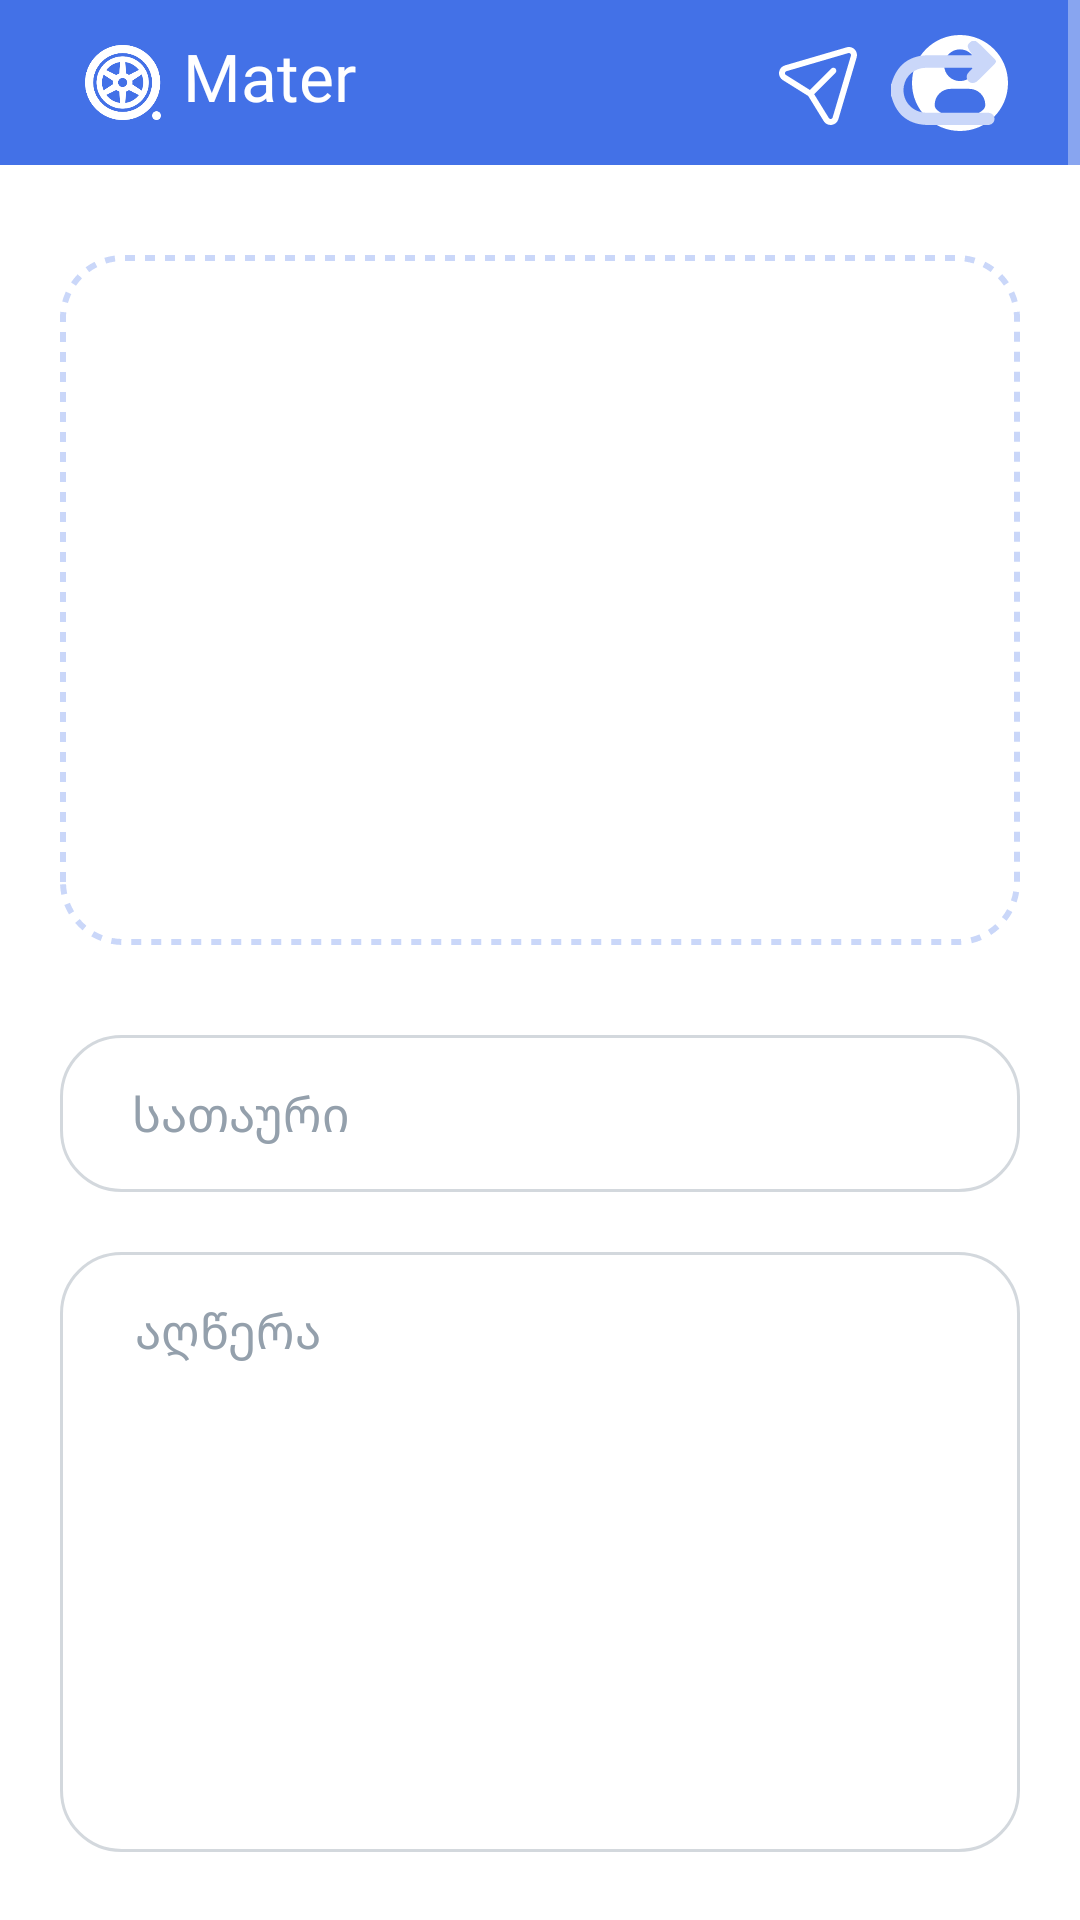

Produce the Android XML layout that renders to this screen, including the resource entries it uses.
<!-- AndroidManifest.xml: application theme Theme.Meter -->
<!-- res/layout/upload_community_post_fragment.xml -->
<?xml version="1.0" encoding="utf-8"?>
<ScrollView xmlns:android="http://schemas.android.com/apk/res/android"
    xmlns:app="http://schemas.android.com/apk/res-auto"
    xmlns:tools="http://schemas.android.com/tools"
    android:layout_width="match_parent"
    android:layout_height="match_parent">

    <androidx.constraintlayout.widget.ConstraintLayout
        android:layout_width="match_parent"
        android:layout_height="wrap_content"
        android:background="@color/white"
        tools:context=".screens.bottom_nav.addpost.upload.communitypost.UploadCommunityPostFragment">

        <include
            android:id="@+id/include3"
            layout="@layout/toolbar"
            app:layout_constraintEnd_toEndOf="parent"
            app:layout_constraintStart_toStartOf="parent"
            app:layout_constraintTop_toTopOf="parent" />

        <androidx.appcompat.widget.AppCompatImageButton
            android:id="@+id/backButtonComm"
            android:layout_width="wrap_content"
            android:layout_height="wrap_content"
            android:layout_marginEnd="28dp"
            android:background="@android:color/transparent"
            android:src="@drawable/ic_back_button"
            app:layout_constraintBottom_toBottomOf="@+id/include3"
            app:layout_constraintEnd_toEndOf="parent"
            app:layout_constraintTop_toTopOf="@+id/include3" />

        <androidx.recyclerview.widget.RecyclerView
            android:id="@+id/recyclerPhotos"
            android:layout_width="match_parent"
            android:layout_height="wrap_content"
            android:layout_marginStart="20dp"
            android:layout_marginTop="30dp"
            android:layout_marginEnd="20dp"
            android:background="@drawable/add_photo_btn_shape"
            android:maxLength="20"
            android:minHeight="230dp"
            android:overScrollMode="never"
            android:paddingStart="5dp"
            android:paddingTop="5dp"
            android:paddingEnd="5dp"
            android:paddingBottom="5dp"
            app:layout_constraintEnd_toEndOf="parent"
            app:layout_constraintStart_toStartOf="parent"
            app:layout_constraintTop_toBottomOf="@+id/include3" />

        <EditText
            android:id="@+id/titleET"
            android:layout_width="match_parent"
            android:layout_height="wrap_content"
            android:layout_marginStart="20dp"
            android:layout_marginTop="30dp"
            android:layout_marginEnd="20dp"
            android:background="@drawable/costum_input"
            android:hint="@string/title"
            android:paddingStart="24dp"
            android:paddingTop="15dp"
            android:paddingEnd="24dp"
            android:paddingBottom="15dp"
            android:textColor="@color/black"
            android:textColorHint="@color/gray_blue"
            android:textSize="16sp"
            app:layout_constraintEnd_toEndOf="parent"
            app:layout_constraintStart_toStartOf="parent"
            app:layout_constraintTop_toBottomOf="@id/recyclerPhotos" />


        <EditText
            android:id="@+id/descriptionET"
            android:layout_width="match_parent"
            android:layout_height="200dp"
            android:layout_marginStart="20dp"
            android:layout_marginTop="20dp"
            android:layout_marginEnd="20dp"
            android:background="@drawable/costum_input"
            android:gravity="top"
            android:hint="@string/description"
            android:overScrollMode="always"
            android:paddingStart="25dp"
            android:paddingTop="15dp"
            android:paddingEnd="24dp"
            android:scrollbarStyle="insideInset"
            android:scrollbars="vertical"
            android:textColor="@color/black"
            android:textColorHint="@color/gray_blue"
            android:textSize="16sp"
            app:layout_constraintEnd_toEndOf="parent"
            app:layout_constraintStart_toStartOf="parent"
            app:layout_constraintTop_toBottomOf="@id/titleET" />


        <Button
            android:id="@+id/save"
            android:layout_width="0dp"
            android:layout_height="wrap_content"
            android:layout_marginStart="36dp"
            android:layout_marginTop="25dp"
            android:layout_marginEnd="36dp"
            android:layout_marginBottom="20dp"
            android:background="@drawable/custom_button"
            android:fontFamily="@font/helvatice_medium"
            android:text="@string/upload"
            app:layout_constraintBottom_toBottomOf="parent"
            app:layout_constraintEnd_toEndOf="parent"
            app:layout_constraintStart_toStartOf="parent"
            app:layout_constraintTop_toBottomOf="@+id/descriptionET" />


    </androidx.constraintlayout.widget.ConstraintLayout>

</ScrollView>
<!-- res/layout/toolbar.xml (included above) -->
<?xml version="1.0" encoding="utf-8"?>
<androidx.appcompat.widget.Toolbar xmlns:android="http://schemas.android.com/apk/res/android"
    xmlns:app="http://schemas.android.com/apk/res-auto"
    android:id="@+id/my_toolbar"
    android:layout_width="match_parent"
    android:layout_height="55dp"
    android:background="@color/toolbar_color"
    app:layout_constraintEnd_toEndOf="parent"
    app:layout_constraintStart_toStartOf="parent"
    app:layout_constraintTop_toTopOf="parent"
    app:popupTheme="@style/ThemeOverlay.AppCompat.Light">

    <androidx.constraintlayout.widget.ConstraintLayout
        android:id="@+id/container"
        android:layout_width="match_parent"
        android:layout_height="match_parent">

        <androidx.appcompat.widget.AppCompatImageView
            android:id="@+id/logo"
            android:layout_width="30dp"
            android:layout_height="25dp"
            android:layout_marginStart="10dp"
            app:layout_constraintBottom_toBottomOf="parent"
            app:layout_constraintStart_toStartOf="parent"
            app:layout_constraintTop_toTopOf="parent"
            app:srcCompat="@drawable/white_wheel" />

        <TextView
            android:id="@+id/fragmentName"
            android:layout_width="wrap_content"
            android:layout_height="wrap_content"
            android:layout_marginStart="5dp"
            android:fontFamily="@font/helvatice_thin"
            android:gravity="bottom"
            android:text="@string/app_name"
            android:textColor="@color/white"
            android:textSize="22sp"
            app:layout_constraintBottom_toBottomOf="@+id/logo"
            app:layout_constraintStart_toEndOf="@+id/logo" />

        <ImageView
            android:id="@+id/userProfile"
            android:layout_width="32dp"
            android:layout_height="0dp"
            android:layout_marginEnd="24dp"
            app:layout_constraintBottom_toBottomOf="parent"
            app:layout_constraintDimensionRatio="1:1"
            app:layout_constraintEnd_toEndOf="parent"
            app:layout_constraintTop_toTopOf="parent"
            app:srcCompat="@drawable/ic_profile_user_toolbar" />

        <androidx.appcompat.widget.AppCompatImageButton
            android:id="@+id/chatfragments"
            android:layout_width="wrap_content"
            android:layout_height="0dp"
            android:layout_marginEnd="15dp"
            android:background="@android:color/transparent"
            android:src="@drawable/ic_send"
            android:text="Button"
            app:layout_constraintBottom_toBottomOf="@+id/userProfile"
            app:layout_constraintEnd_toStartOf="@+id/userProfile"
            app:layout_constraintTop_toTopOf="@+id/userProfile" />

    </androidx.constraintlayout.widget.ConstraintLayout>
</androidx.appcompat.widget.Toolbar>
<!-- resources referenced by this layout -->
<resources>
  <color name="black">#FF000000</color>
  <color name="gray_blue">#FF94A0AC</color>
  <color name="toolbar_color">#4371e7</color>
  <color name="white">#FFFFFFFF</color>
  <!-- drawable add_photo_btn_shape (drawable) -->
  <?xml version="1.0" encoding="utf-8"?>
  <shape xmlns:android="http://schemas.android.com/apk/res/android"
      android:shape="rectangle">
  
      <stroke
          android:width="2dp"
          android:color="@color/button_color"
          android:dashWidth="10px"
          android:dashGap="10px" />
      <corners android:radius="20dp" />
  </shape>
  <!-- drawable costum_input (drawable-v24) -->
  <?xml version="1.0" encoding="utf-8"?>
  <selector xmlns:android="http://schemas.android.com/apk/res/android">
  
      <item android:state_enabled="true" android:state_focused="true">
          <shape android:shape="rectangle">
              <solid android:color="@color/white" />
              <corners android:radius="20dp" />
              <stroke android:width="1dp" android:color="@color/main_color" />
          </shape>
      </item>
  
      <item android:state_enabled="true">
          <shape android:shape="rectangle">
              <solid android:color="@color/white" />
              <corners android:radius="20dp" />
              <stroke android:width="1dp" android:color="#C1C5CCD3" />
          </shape>
      </item>
  
  </selector>
  <!-- drawable custom_button (drawable-v24) -->
  <?xml version="1.0" encoding="utf-8"?>
  <shape xmlns:android="http://schemas.android.com/apk/res/android"
      android:shape="rectangle">
      <solid android:color="@color/main_color"/>
      <corners android:radius="15dp"/>
  </shape>
  <!-- drawable ic_profile_user_toolbar (drawable) -->
  <vector xmlns:android="http://schemas.android.com/apk/res/android"
      android:width="45.532dp"
      android:height="45.532dp"
      android:viewportWidth="45.532"
      android:viewportHeight="45.532">
      <path
          android:fillColor="#FFFFFF"
          android:pathData="M22.766,0.001C10.194,0.001 0,10.193 0,22.766s10.193,22.765 22.766,22.765c12.574,0 22.766,-10.192 22.766,-22.765S35.34,0.001 22.766,0.001zM22.766,6.808c4.16,0 7.531,3.372 7.531,7.53c0,4.159 -3.371,7.53 -7.531,7.53c-4.158,0 -7.529,-3.371 -7.529,-7.53C15.237,10.18 18.608,6.808 22.766,6.808zM22.761,39.579c-4.149,0 -7.949,-1.511 -10.88,-4.012c-0.714,-0.609 -1.126,-1.502 -1.126,-2.439c0,-4.217 3.413,-7.592 7.631,-7.592h8.762c4.219,0 7.619,3.375 7.619,7.592c0,0.938 -0.41,1.829 -1.125,2.438C30.712,38.068 26.911,39.579 22.761,39.579z" />
  </vector>
  <string name="app_name">Mater</string>
  <string name="description">აღწერა</string>
  <string name="title">სათაური</string>
  <string name="upload">ატვირთვა</string>
  <style name="Theme.Meter" parent="Theme.Design.NoActionBar">
          
          <item name="colorPrimary">@color/button_color</item>
          <item name="colorPrimaryVariant">@color/button_color</item>
          <item name="colorOnPrimary">@color/white</item>
          
          <item name="colorSecondary">@color/teal_200</item>
          <item name="colorSecondaryVariant">@color/teal_700</item>
          <item name="colorOnSecondary">@color/black</item>
          
          <item name="android:statusBarColor" tools:targetApi="l">?attr/colorPrimaryVariant</item>
          
      </style>
  <color name="button_color">#CAD7F9</color>
  <color name="main_color">#4371E9</color>
  <color name="teal_200">#FF03DAC5</color>
  <color name="teal_700">#FF018786</color>
</resources>
